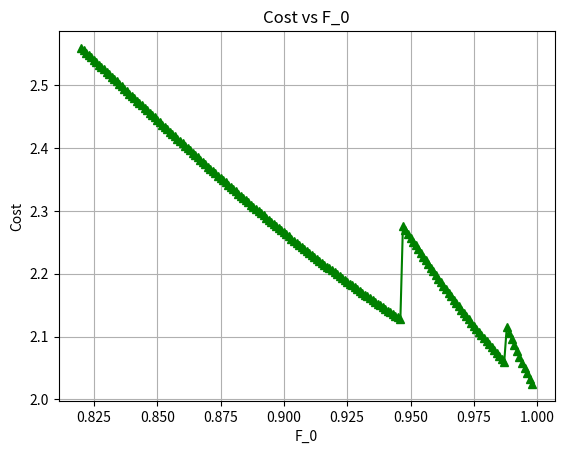

The matplotlib source for this figure:
import math
import numpy as np
import matplotlib.pyplot as plt

####### Swaps #######
def apply_swap_fidelity(F, eta):
    term = ((4 * F - 1) / 3) ** 2
    return (1 + ((4 * eta ** 2 - 1) * term)) / 4

def simulate_swap_decay(F_start, eta, num_swaps):
    F = F_start
    swap_fidelity = [F]  # List for values
    for swaps in range(1, num_swaps + 1):
        F = apply_swap_fidelity(F, eta)
        swap_fidelity.append(F)
    return F, swap_fidelity

###### Purifying ######
def hybA(A,B,C,D,eta,epsilon_g,p_x,p_y,p_z):
    return (1 - epsilon_g)**2*(2*eta*(1 - eta)*(A*C + B*D) + (A**2 + B**2)*(eta**2 + (1 - eta)**2) +
            (-epsilon_g**2 + 2*epsilon_g)*(2*A*B*p_z + 2*C*D*p_y + p_x*(C**2 + D**2)))

def hybC(A,B,C,D,eta,epsilon_g,p_x,p_y,p_z):
    return (1 - epsilon_g)**2*(2*eta*(1 - eta)*(A*C + B*D) + (C**2 + D**2)*(eta**2 + (1 - eta)**2) +
            (-epsilon_g**2 + 2*epsilon_g)*(p_x*(A*C + B*D) + p_y*(A*D + B*C) + p_z*(A*D + B*C)))

def hybB(A,B,C,D,eta,epsilon_g,p_x,p_y,p_z):
    return (1 - epsilon_g)**2*(2*A*B*(eta**2 + (1 - eta)**2) + 2*eta*(1 - eta)*(A*D + B*C) +
            (-epsilon_g**2 + 2*epsilon_g)*(p_x*(A*D + B*C) + p_y*(A*C + B*D) + p_z*(A*C + B*D)))

def hybD(A,B,C,D,eta,epsilon_g,p_x,p_y,p_z):
    return (1 - epsilon_g)**2*(2*C*D*(eta**2 + (1 - eta)**2) + 2*eta*(1 - eta)*(A*D + B*C) +
            (-epsilon_g**2 + 2*epsilon_g)*(2*C*D*p_x + p_y*(C**2 + D**2) + p_z*(A**2 + B**2)))

def acc_prob(A,B,C,D,eta):
    return 2*eta*(1 - eta)*(2*A + 2*B)*(C + D) + (eta**2 + (1 - eta)**2)*((A + B)**2 + (C + D)**2)

def simulate_purification(source_fid, F_target, eta, epsilon_g,n_swaps, max_iter=10):
    p_z = 0.5
    p_x = (1 - p_z) / 2
    p_y = (1 - p_z) / 2
    A = source_fid
    B = C = D = (1 - A) / 3
    p = acc_prob(A, B, C, D, eta)
    iterations = 0
    p_prod = 1

    while A < F_target and iterations < max_iter:
        A_new = hybA(A,B,C,D,eta,epsilon_g,p_x,p_y,p_z) / p
        B_new = hybB(A,B,C,D,eta,epsilon_g,p_x,p_y,p_z) / p
        C_new = hybC(A,B,C,D,eta,epsilon_g,p_x,p_y,p_z) / p
        D_new = hybD(A,B,C,D,eta,epsilon_g,p_x,p_y,p_z) / p
        A, B, C, D = A_new, D_new, C_new, B_new  # Flip B and D

        p = acc_prob(A, B, C, D, eta)
        p_prod *= p
        iterations += 1

    if A >= F_target:
        cost = 1 + math.log(((2 ** iterations) / p_prod), 2**n_swaps)
        return cost, A, iterations
    else:
        return None, A, iterations  # Failed to reach target

def find_optimal_swap_purify(F_0, eta, epsilon_g, max_swaps=20, max_purify_steps=10):
    results = []
    for n_swaps in range(1, max_swaps + 1):
        F_s, _ = simulate_swap_decay(F_0, eta, n_swaps)
        cost, F_final, purify_steps = simulate_purification(F_s, F_0, eta, epsilon_g, max_purify_steps)

        if F_final >= F_0 and purify_steps <= max_purify_steps:
            results.append((n_swaps, purify_steps, cost))
        else:
            break  # Stop when purification fails

    if results:
        return results[-1]  # Best = last successful (max swaps)
    else:
        return None

def find_optimal_over_F(F_min=0.980, F_max=1.0, step=0.0005, eta=0.99600, epsilon_g=2.5e-3, max_swaps=10, max_purify_steps=2):
    F_values = np.arange(F_min, F_max + step, step)
    results = []

    for F_0 in F_values:
        best = find_optimal_swap_purify(F_0, eta, epsilon_g, max_swaps=max_swaps, max_purify_steps=max_purify_steps)
        if best:
            n_swaps, purify_steps, cost = best
            results.append((F_0, n_swaps, purify_steps, cost))
        else:
            break  # stop when program breaks

    if not results:
        print("\nNo viable setups found in sweep.")
        return None, []

    # Find the entry with maximum N_swaps
    best_entry = max(results, key=lambda x: x[1])
    print("\n=== Global Optimum Found ===")
    print(f"F_0 = {best_entry[0]:.6f}")
    print(f"Max Swaps = {best_entry[1]}")
    print(f"Purification Steps = {best_entry[2]}")
    print(f"Total Cost = {best_entry[3]:.4f}")

    return best_entry, results

####### Run sweep and plot #######
epsilon_g=3.5e-4
eta=0.99960
# F_0 = 0.99673
best_entry, all_results = find_optimal_over_F(
    F_min=0.82, F_max=1.0, step=0.001,
    eta=eta, epsilon_g=epsilon_g,
    max_swaps=10, max_purify_steps=2
)

if all_results:
    F_vals = [r[0] for r in all_results]
    N_swaps = [r[1] for r in all_results]
    purify_steps = [r[2] for r in all_results]
    costs = [r[3] for r in all_results]

    # plt.figure()
    # plt.plot(F_vals, N_swaps, marker="o")
    # plt.xlabel("F_0")
    # plt.ylabel("Max Swaps")
    # plt.title("Optimal Swaps vs F_0")
    # plt.grid(True)
    # plt.show()

    # plt.figure()
    # plt.plot(F_vals, purify_steps, marker="s", color="orange")
    # plt.xlabel("F_0")
    # plt.ylabel("Purification Steps")
    # plt.title("Purification Steps vs F_0")
    # plt.grid(True)
    # plt.show()

    plt.figure()
    plt.plot(F_vals, costs, marker="^", color="green")
    plt.xlabel("F_0")
    plt.ylabel("Cost")
    plt.title("Cost vs F_0")
    plt.grid(True)
    plt.show()
